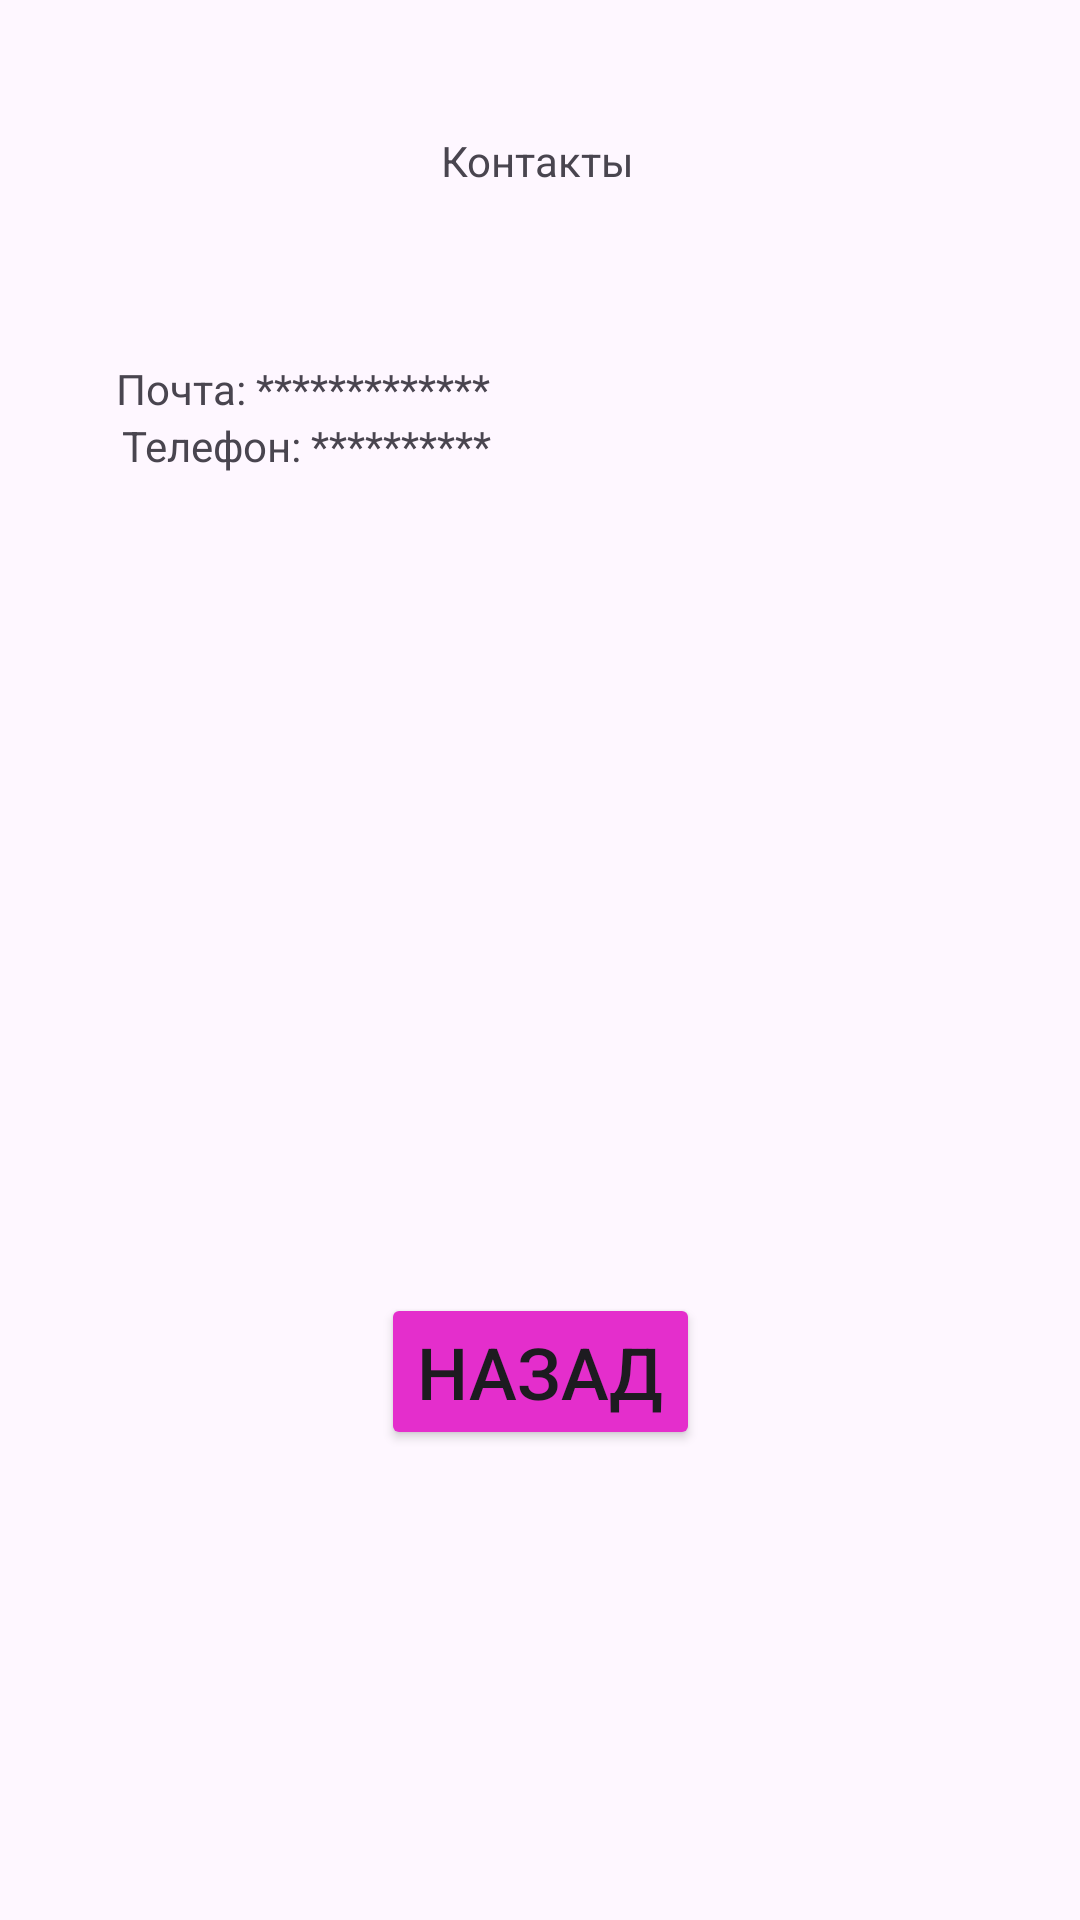

This screen was rendered from an Android layout file. Write that file and the resources it references.
<!-- AndroidManifest.xml: application theme Theme.Volkov_trukhin32 -->
<!-- res/layout/activity_main3.xml -->
<?xml version="1.0" encoding="utf-8"?>
<androidx.constraintlayout.widget.ConstraintLayout xmlns:android="http://schemas.android.com/apk/res/android"
    xmlns:app="http://schemas.android.com/apk/res-auto"
    xmlns:tools="http://schemas.android.com/tools"
    android:id="@+id/main"
    android:layout_width="match_parent"
    android:layout_height="match_parent"
    tools:context=".MainActivity3">

    <TextView
        android:id="@+id/textView2"
        android:layout_width="wrap_content"
        android:layout_height="wrap_content"
        android:text="Контакты"
        app:layout_constraintBottom_toBottomOf="parent"
        app:layout_constraintEnd_toEndOf="parent"
        app:layout_constraintHorizontal_bias="0.498"
        app:layout_constraintStart_toStartOf="parent"
        app:layout_constraintTop_toTopOf="parent"
        app:layout_constraintVertical_bias="0.071" />

    <TextView
        android:id="@+id/textView3"
        android:layout_width="wrap_content"
        android:layout_height="wrap_content"
        android:text="Почта: *************"
        app:layout_constraintBottom_toBottomOf="parent"
        app:layout_constraintEnd_toEndOf="parent"
        app:layout_constraintHorizontal_bias="0.164"
        app:layout_constraintStart_toStartOf="parent"
        app:layout_constraintTop_toTopOf="parent"
        app:layout_constraintVertical_bias="0.193" />

    <TextView
        android:id="@+id/textView4"
        android:layout_width="wrap_content"
        android:layout_height="wrap_content"
        android:text="Телефон: **********"
        app:layout_constraintBottom_toBottomOf="parent"
        app:layout_constraintEnd_toEndOf="parent"
        app:layout_constraintHorizontal_bias="0.172"
        app:layout_constraintStart_toStartOf="parent"
        app:layout_constraintTop_toBottomOf="@+id/textView3"
        app:layout_constraintVertical_bias="0.0" />

    <Button
        android:id="@+id/button4"
        android:layout_width="wrap_content"
        android:layout_height="wrap_content"
        style="@style/CustomButton"
        android:onClick="NavigateTo3"
        android:text="Назад"
        app:layout_constraintBottom_toBottomOf="parent"
        app:layout_constraintEnd_toEndOf="parent"
        app:layout_constraintStart_toStartOf="parent"
        app:layout_constraintTop_toBottomOf="@+id/textView4"
        app:layout_constraintVertical_bias="0.635" />
</androidx.constraintlayout.widget.ConstraintLayout>
<!-- resources referenced by this layout -->
<resources>
  <style name="CustomButton">
          <item name="backgroundTint">#E42ECC</item>
          <item name="android:textSize">24sp</item>
          <item name="android:radius"> 16dp </item>
      </style>
  <style name="Theme.Volkov_trukhin32" parent="Base.Theme.Volkov_trukhin32" />
  <style name="Base.Theme.Volkov_trukhin32" parent="Theme.Material3.DayNight.NoActionBar">
          
          
      </style>
</resources>
